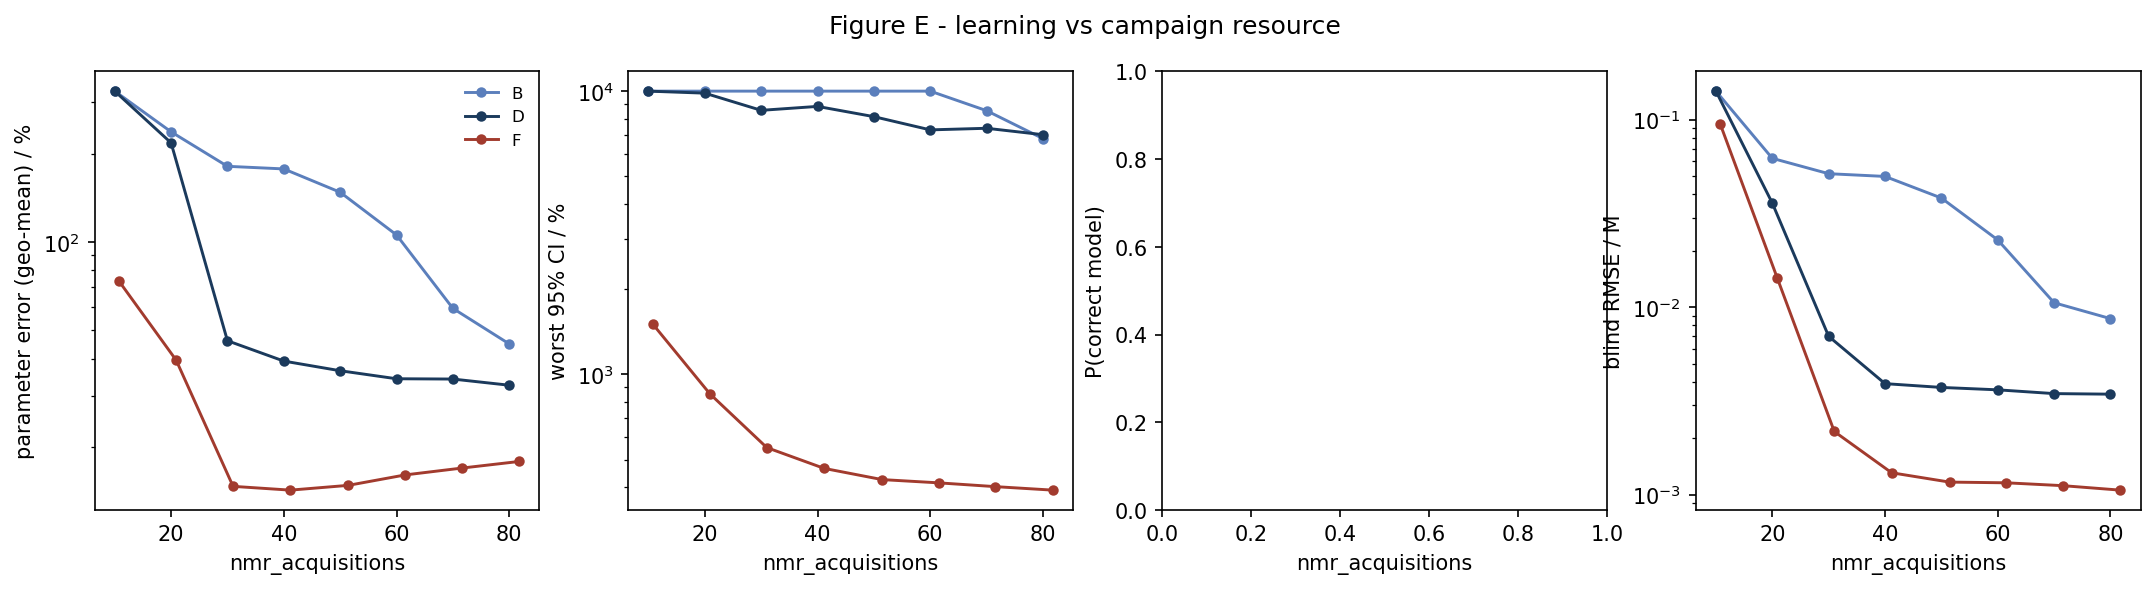

The table this chart was drawn from, first rows:
strategy, nmr_acquisitions, param_err_pct, max_rel_ci_pct, p_correct, blind_rmse_M
B, 10.0, 326.2, 10000, nan, 0.1423
B, 20.0, 237.1, 10000, nan, 0.06234
B, 30.0, 181, 10000, nan, 0.05161
B, 40.0, 177.3, 10000, nan, 0.0499
B, 50.0, 147.7, 10000, nan, 0.03827
B, 60.0, 105.7, 10000, nan, 0.02287
B, 70.0, 59.43, 8532, nan, 0.01057
B, 80.0, 44.97, 6801, nan, 0.008696
D, 10.0, 326.2, 10000, nan, 0.1423
D, 20.0, 217.5, 9837, nan, 0.03596
D, 30.0, 46.1, 8555, nan, 0.006996
D, 40.0, 39.31, 8833, nan, 0.003911
D, 50.0, 36.44, 8127, nan, 0.003733
D, 60.0, 34.22, 7299, nan, 0.003624
D, 70.0, 34.14, 7394, nan, 0.00346
D, 80.0, 32.53, 7019, nan, 0.003436
F, 10.72, 73.7, 1509, nan, 0.09563
F, 20.9, 39.59, 854.3, nan, 0.01427
F, 31.0, 14.72, 552, nan, 0.002172
F, 41.17, 14.29, 466.1, nan, 0.001308
F, 51.45, 14.84, 425.6, nan, 0.001166
F, 61.52, 16.1, 414.4, nan, 0.001156
F, 71.58, 16.99, 401.9, nan, 0.001116
F, 81.75, 17.89, 390.7, nan, 0.001057
